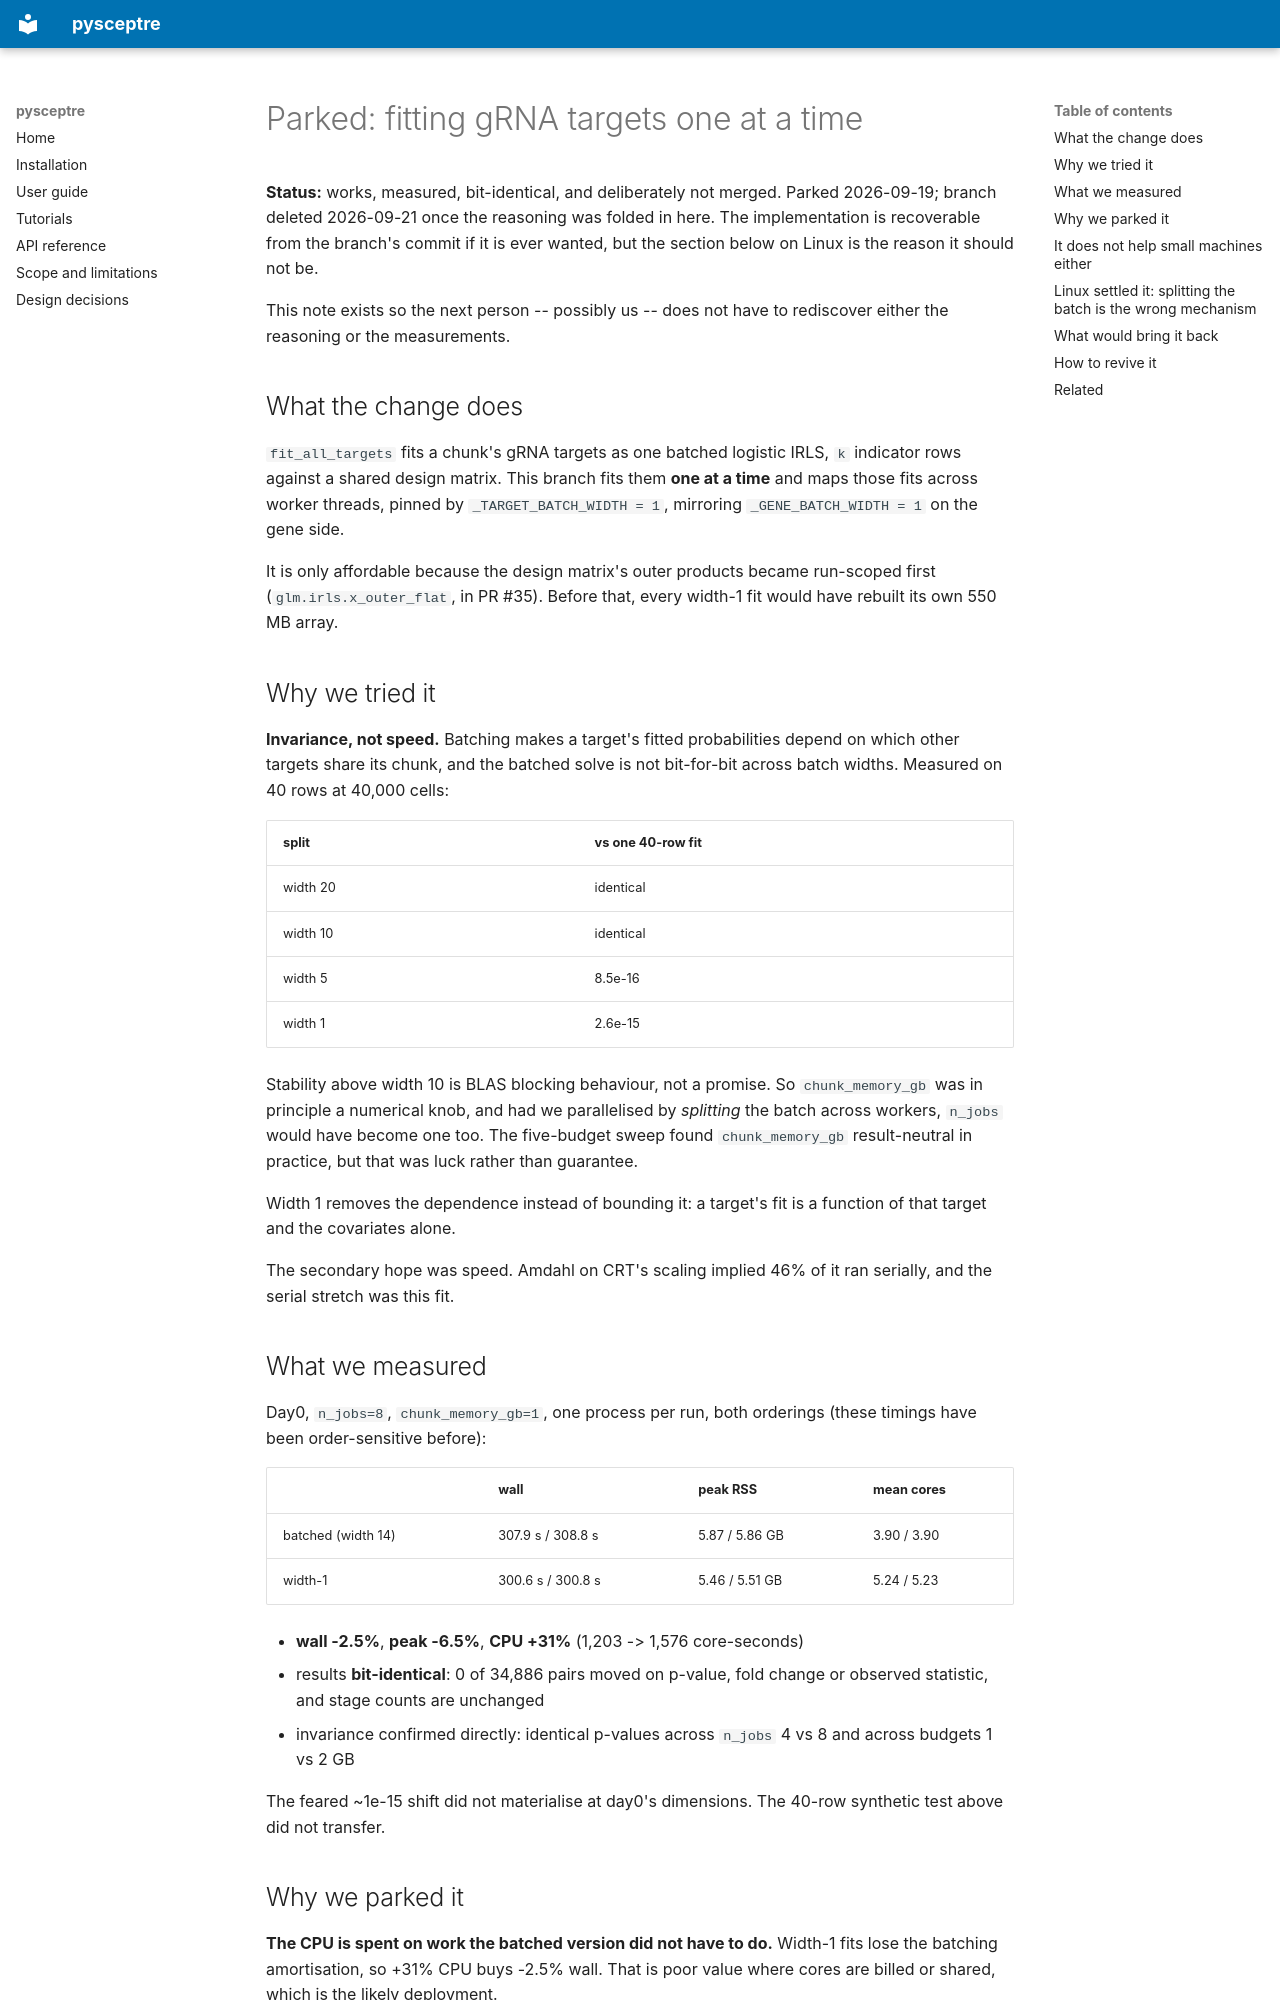

repository: broadinstitute/pysceptre · page: PARKED-width1-target-fits/index.html · generator: mkdocs

# Parked: fitting gRNA targets one at a time

**Status:** works, measured, bit-identical, and deliberately not merged.
Parked 2026-09-19; branch deleted 2026-09-21 once the reasoning was folded
in here. The implementation is recoverable from the branch's commit if it
is ever wanted, but the section below on Linux is the reason it should not
be.

This note exists so the next person -- possibly us -- does not have to
rediscover either the reasoning or the measurements.

## What the change does

`fit_all_targets` fits a chunk's gRNA targets as one batched logistic IRLS,
`k` indicator rows against a shared design matrix. This branch fits them
**one at a time** and maps those fits across worker threads, pinned by
`_TARGET_BATCH_WIDTH = 1`, mirroring `_GENE_BATCH_WIDTH = 1` on the gene
side.

It is only affordable because the design matrix's outer products became
run-scoped first (`glm.irls.x_outer_flat`, in PR #35). Before that, every
width-1 fit would have rebuilt its own 550 MB array.

## Why we tried it

**Invariance, not speed.** Batching makes a target's fitted probabilities
depend on which other targets share its chunk, and the batched solve is not
bit-for-bit across batch widths. Measured on 40 rows at 40,000 cells:

| split | vs one 40-row fit |
|---|---|
| width 20 | identical |
| width 10 | identical |
| width 5 | 8.5e-16 |
| width 1 | 2.6e-15 |

Stability above width 10 is BLAS blocking behaviour, not a promise. So
`chunk_memory_gb` was in principle a numerical knob, and had we parallelised
by *splitting* the batch across workers, `n_jobs` would have become one too.
The five-budget sweep found `chunk_memory_gb` result-neutral in practice,
but that was luck rather than guarantee.

Width 1 removes the dependence instead of bounding it: a target's fit is a
function of that target and the covariates alone.

The secondary hope was speed. Amdahl on CRT's scaling implied 46% of it ran
serially, and the serial stretch was this fit.

## What we measured

Day0, `n_jobs=8`, `chunk_memory_gb=1`, one process per run, both orderings
(these timings have been order-sensitive before):

| | wall | peak RSS | mean cores |
|---|---|---|---|
| batched (width 14) | 307.9 s / 308.8 s | 5.87 / 5.86 GB | 3.90 / 3.90 |
| width-1 | 300.6 s / 300.8 s | 5.46 / 5.51 GB | 5.24 / 5.23 |

- **wall -2.5%**, **peak -6.5%**, **CPU +31%** (1,203 -> 1,576 core-seconds)
- results **bit-identical**: 0 of 34,886 pairs moved on p-value, fold change
  or observed statistic, and stage counts are unchanged
- invariance confirmed directly: identical p-values across `n_jobs` 4 vs 8
  and across budgets 1 vs 2 GB

The feared ~1e-15 shift did not materialise at day0's dimensions. The
40-row synthetic test above did not transfer.
